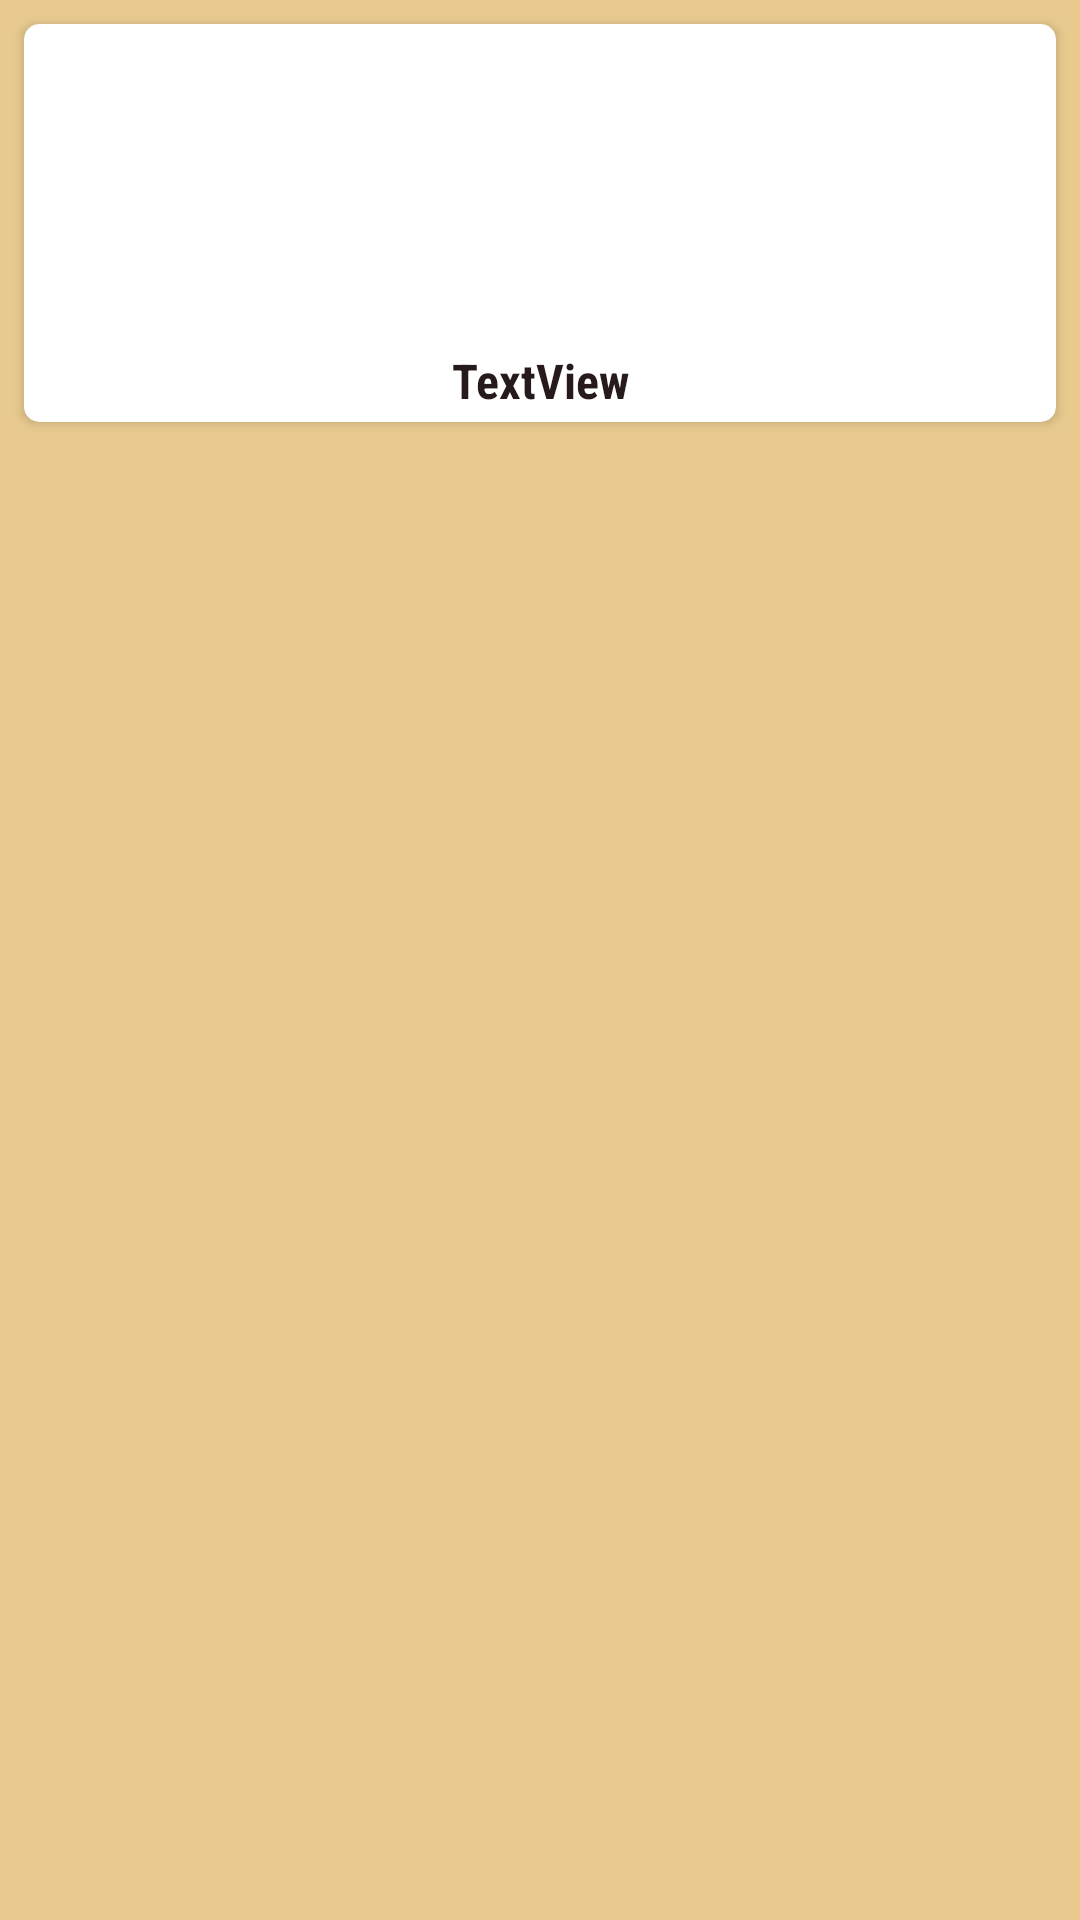

The Android layout XML behind this screen, and the referenced resources:
<!-- AndroidManifest.xml: application theme Theme.BustroITo4ko -->
<!-- res/layout/cushat_item.xml -->
<?xml version="1.0" encoding="utf-8"?>
<androidx.constraintlayout.widget.ConstraintLayout xmlns:android="http://schemas.android.com/apk/res/android"
    xmlns:app="http://schemas.android.com/apk/res-auto"
    xmlns:tools="http://schemas.android.com/tools"
    android:layout_width="match_parent"
    android:layout_height="wrap_content"
    android:background="#E8CA8F">

    <androidx.cardview.widget.CardView
        android:layout_width="0dp"
        android:layout_height="wrap_content"
        android:layout_marginStart="8dp"
        android:layout_marginTop="8dp"
        android:layout_marginEnd="8dp"
        android:layout_marginBottom="8dp"
        app:cardCornerRadius="5dp"
        app:layout_constraintBottom_toBottomOf="parent"
        app:layout_constraintEnd_toEndOf="parent"
        app:layout_constraintStart_toStartOf="parent"
        app:layout_constraintTop_toTopOf="parent"
        app:layout_constraintVertical_bias="0.0">

        <LinearLayout
            android:layout_width="match_parent"
            android:layout_height="match_parent"
            android:layout_margin="3dp"
            android:orientation="vertical">

            <ImageView
                android:id="@+id/im"
                android:layout_width="match_parent"
                android:layout_height="100dp"
                app:srcCompat="@drawable/meal2" />

            <TextView
                android:id="@+id/tvTitle"
                android:layout_width="match_parent"
                android:layout_height="wrap_content"
                android:layout_marginTop="5dp"
                android:fontFamily="sans-serif-condensed"
                android:gravity="center"
                android:text="TextView"
                android:textColor="#271A1A"
                android:textSize="16sp"
                android:textStyle="bold" />
        </LinearLayout>
    </androidx.cardview.widget.CardView>
</androidx.constraintlayout.widget.ConstraintLayout>
<!-- resources referenced by this layout -->
<resources>
  <style name="Theme.BustroITo4ko" parent="Theme.MaterialComponents.DayNight.DarkActionBar">
          
          <item name="colorPrimary">@color/purple_500</item>
          <item name="colorPrimaryVariant">@color/purple_700</item>
          <item name="colorOnPrimary">@color/white</item>
          
          <item name="colorSecondary">@color/teal_200</item>
          <item name="colorSecondaryVariant">@color/teal_700</item>
          <item name="colorOnSecondary">@color/black</item>
          
          <item name="android:statusBarColor">?attr/colorPrimaryVariant</item>
          
      </style>
  <!-- not gathered from this repository: default colours our renderer supplied (Android Studio template values) -->
  <color name="purple_500">#FF6200EE</color>
  <color name="purple_700">#FF3700B3</color>
  <color name="teal_200">#FF03DAC5</color>
  <color name="teal_700">#FF018786</color>
  <color name="black">#FF000000</color>
  <color name="white">#FFFFFFFF</color>
</resources>
